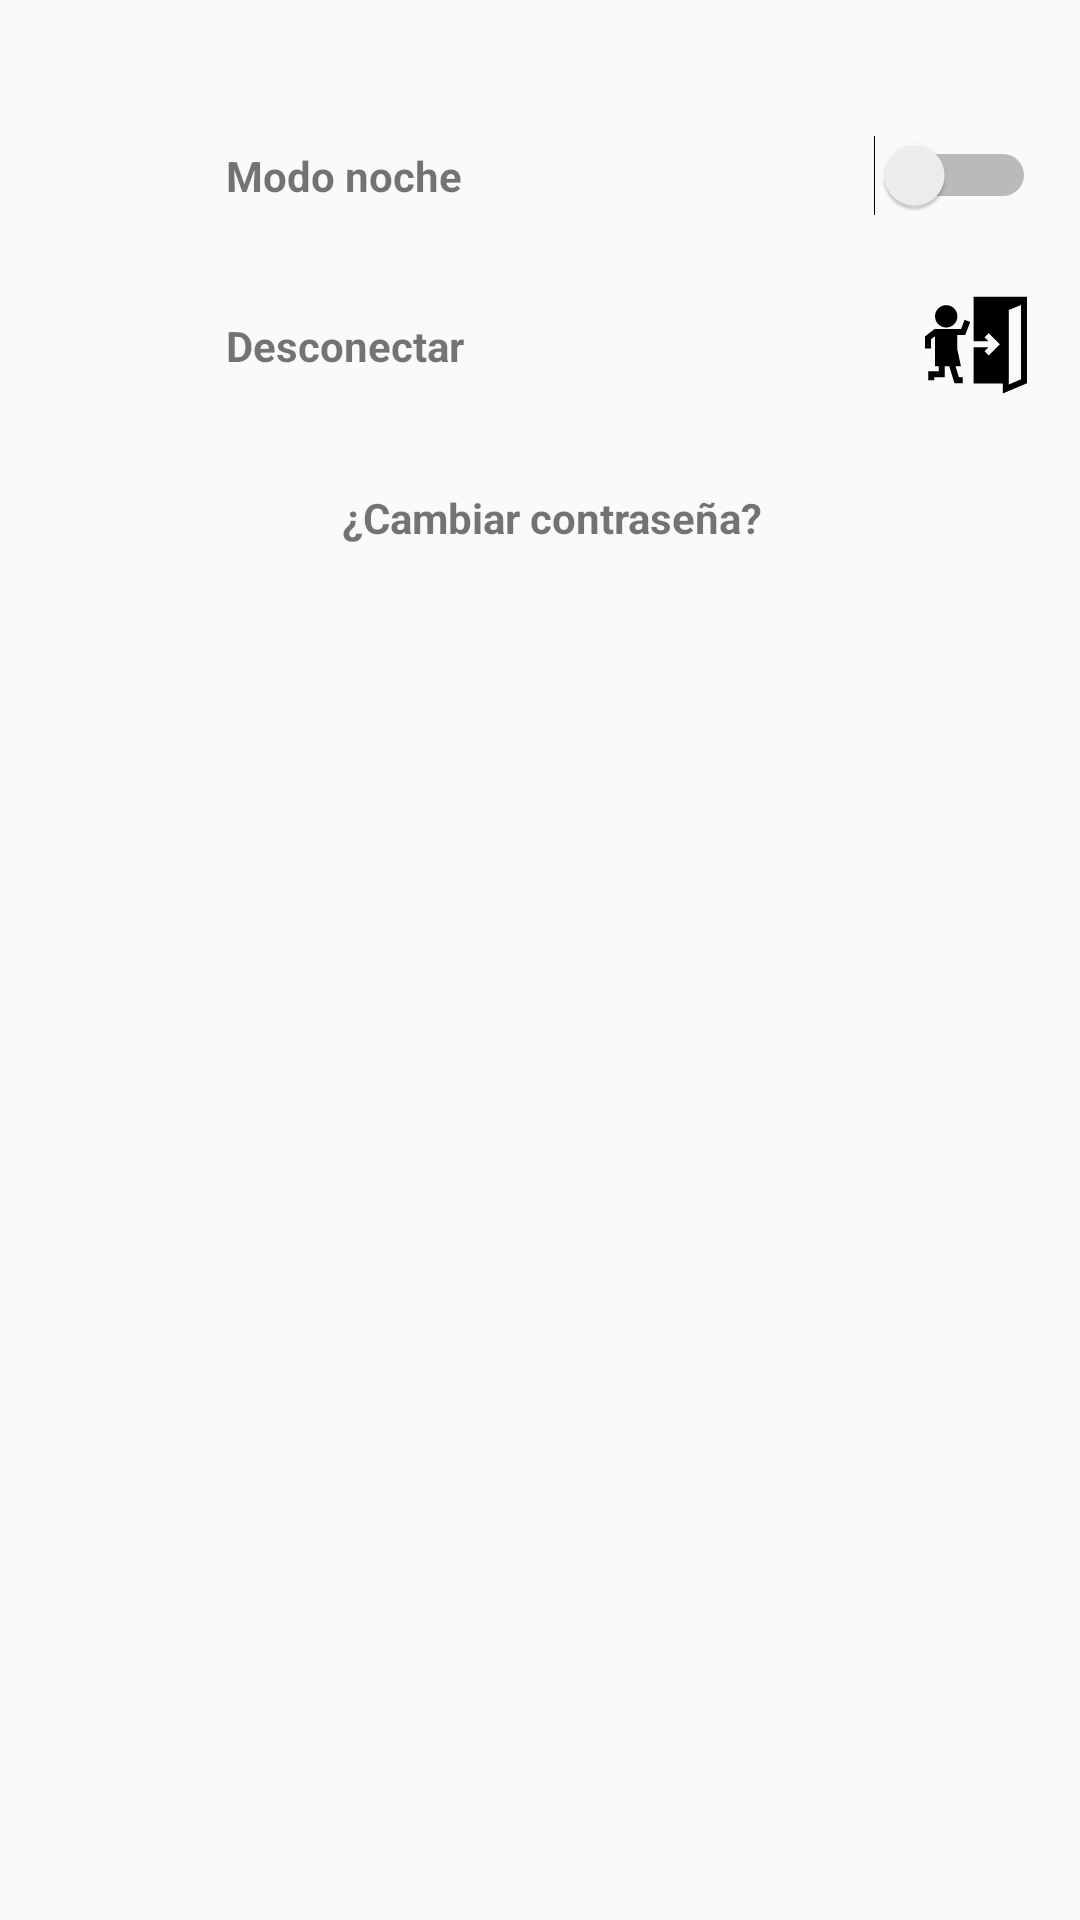

Write the Android layout XML for this screen, with the resource values it uses.
<!-- AndroidManifest.xml: application theme AppTheme -->
<!-- res/layout/fragment_perfil.xml -->
<?xml version="1.0" encoding="utf-8"?>
<android.support.design.widget.CoordinatorLayout
    xmlns:android="http://schemas.android.com/apk/res/android"
    xmlns:app="http://schemas.android.com/apk/res-auto"
    android:layout_width="match_parent"
    android:layout_height="match_parent">

    <LinearLayout
        android:layout_width="match_parent"
        android:layout_height="match_parent"
        android:orientation="vertical"
        android:layout_marginTop="20dp">



        <android.support.constraint.ConstraintLayout
            android:layout_width="match_parent"
            android:layout_height="wrap_content"
            android:layout_marginTop="25dp"
            android:orientation="horizontal">

            <TextView
                android:id="@+id/tv_perfil_nm"
                android:layout_width="170dp"
                android:layout_height="wrap_content"
                android:layout_gravity="center_vertical"
                android:layout_marginStart="8dp"
                android:clickable="true"
                android:focusable="true"
                android:foreground="?android:attr/selectableItemBackground"
                android:text="@string/tv_nm"
                android:textStyle="bold"
                app:layout_constraintBottom_toBottomOf="parent"
                app:layout_constraintEnd_toEndOf="parent"
                app:layout_constraintHorizontal_bias="0.37"
                app:layout_constraintStart_toStartOf="parent"
                app:layout_constraintTop_toTopOf="parent" />
            <Switch
                android:id="@+id/sw_perfil_nm"
                android:layout_width="wrap_content"
                android:layout_height="wrap_content"
                android:layout_marginEnd="8dp"
                android:layout_marginStart="8dp"
                android:clickable="true"
                android:focusable="true"
                android:foreground="?android:attr/selectableItemBackground"
                app:layout_constraintBottom_toBottomOf="parent"
                app:layout_constraintEnd_toEndOf="parent"
                app:layout_constraintHorizontal_bias="0.85"
                app:layout_constraintRight_toRightOf="parent"
                app:layout_constraintStart_toEndOf="@+id/tv_perfil_nm"
                app:layout_constraintTop_toTopOf="parent"
                app:layout_constraintVertical_bias="0.0"/>
        </android.support.constraint.ConstraintLayout>

        <android.support.constraint.ConstraintLayout
            android:layout_width="match_parent"
            android:layout_height="wrap_content"
            android:layout_marginTop="25dp"
            android:orientation="horizontal">

            <TextView
                android:id="@+id/tv_perfil_desconectar"
                android:layout_width="170dp"
                android:layout_height="wrap_content"
                android:layout_gravity="center_vertical"
                android:layout_marginStart="8dp"
                android:clickable="true"
                android:focusable="true"
                android:foreground="?android:attr/selectableItemBackground"
                android:text="@string/tv_desconectar"
                android:textStyle="bold"
                app:layout_constraintBottom_toBottomOf="parent"
                app:layout_constraintEnd_toEndOf="parent"
                app:layout_constraintHorizontal_bias="0.37"
                app:layout_constraintStart_toStartOf="parent"
                app:layout_constraintTop_toTopOf="parent" />

            <ImageView
                android:id="@+id/iv_perfil_desc"
                android:layout_width="34dp"
                android:layout_height="36dp"
                android:layout_marginEnd="8dp"
                android:layout_marginStart="8dp"
                android:clickable="true"
                android:focusable="true"
                android:foreground="?android:attr/selectableItemBackground"
                android:src="@drawable/ic_exit"
                app:layout_constraintBottom_toBottomOf="parent"
                app:layout_constraintEnd_toEndOf="parent"
                app:layout_constraintHorizontal_bias="0.85"
                app:layout_constraintRight_toRightOf="parent"
                app:layout_constraintStart_toEndOf="@+id/tv_perfil_desconectar"
                app:layout_constraintTop_toTopOf="parent"
                app:layout_constraintVertical_bias="0.0"/>
        </android.support.constraint.ConstraintLayout>

        <android.support.constraint.ConstraintLayout
            android:layout_width="match_parent"
            android:layout_height="wrap_content"
            android:layout_margin="30dp"
            android:clickable="true"
            android:focusable="true"
            android:foreground="?android:attr/selectableItemBackground">

            <TextView
                android:id="@+id/tv_cambiar_pass"
                android:layout_width="match_parent"
                android:layout_height="match_parent"
                android:layout_gravity="center_vertical"
                android:layout_marginStart="8dp"
                android:text="@string/tv_cambiar_pass"
                android:textAlignment="center"
                android:textStyle="bold"
                app:layout_constraintBottom_toBottomOf="parent"
                app:layout_constraintEnd_toEndOf="parent"
                app:layout_constraintHorizontal_bias="0.37"
                app:layout_constraintStart_toStartOf="parent"
                app:layout_constraintTop_toTopOf="parent"
                app:layout_constraintVertical_bias="0.529" />

        </android.support.constraint.ConstraintLayout>

    </LinearLayout>

</android.support.design.widget.CoordinatorLayout>
<!-- resources referenced by this layout -->
<resources>
  <!-- drawable ic_exit (drawable) -->
  <vector android:height="24dp" android:viewportHeight="512.0"
      android:viewportWidth="512.0" android:width="24dp" xmlns:android="http://schemas.android.com/apk/res/android">
      <path android:fillColor="@color/negro" android:pathData="M244,13.3v224h74.4l-19.6,-19.6l21.2,-21.2l55.9,55.9l-55.9,55.9l-21.2,-21.2l19.6,-19.6h-74.4v181.3h146.7v50.1L512,448.6V13.3H244zM482,428.3l-61.3,25.5V80.9L482,55.5V428.3z"/>
      <path android:fillColor="@color/negro" android:pathData="M201.7,206.3l25,-66.1l-28.1,-10.6l-17.7,46.7l-133.4,-0.1l-47.6,36.6l0,60.7l30,0l0,-46l20.1,-15.5l0,151.1l18.7,0l0,24.4l-52.5,0l0,45.9l30,0l0,-15.9l52.5,0l0,-54.4l23.3,0l26.1,85.3l42,0l0,-30l-19.8,0l-16.9,-55.3l27,0l-17.9,-83.9l0,-73.1z"/>
      <path android:fillColor="@color/negro" android:pathData="M106.4,55.9c-31,0 -56.2,25.2 -56.2,56.2c0,31 25.2,56.2 56.2,56.2c31,0 56.2,-25.2 56.2,-56.2C162.6,81.2 137.4,55.9 106.4,55.9z"/>
  </vector>
  <string name="tv_cambiar_pass">¿Cambiar contraseña?</string>
  <string name="tv_desconectar">Desconectar</string>
  <string name="tv_nm">Modo noche</string>
  <style name="AppTheme" parent="Theme.AppCompat.DayNight.DarkActionBar">
          
          <item name="colorPrimary">@color/colorPrimary</item>
          <item name="colorPrimaryDark">@color/colorPrimaryDark</item>
          <item name="colorAccent">@color/colorAccent</item>
  
          <item name="windowActionModeOverlay">true</item>
      </style>
  <color name="negro">#000000</color>
  <color name="colorPrimary">#212121</color>
  <color name="colorPrimaryDark">#212121</color>
  <color name="colorAccent">#212121</color>
</resources>
